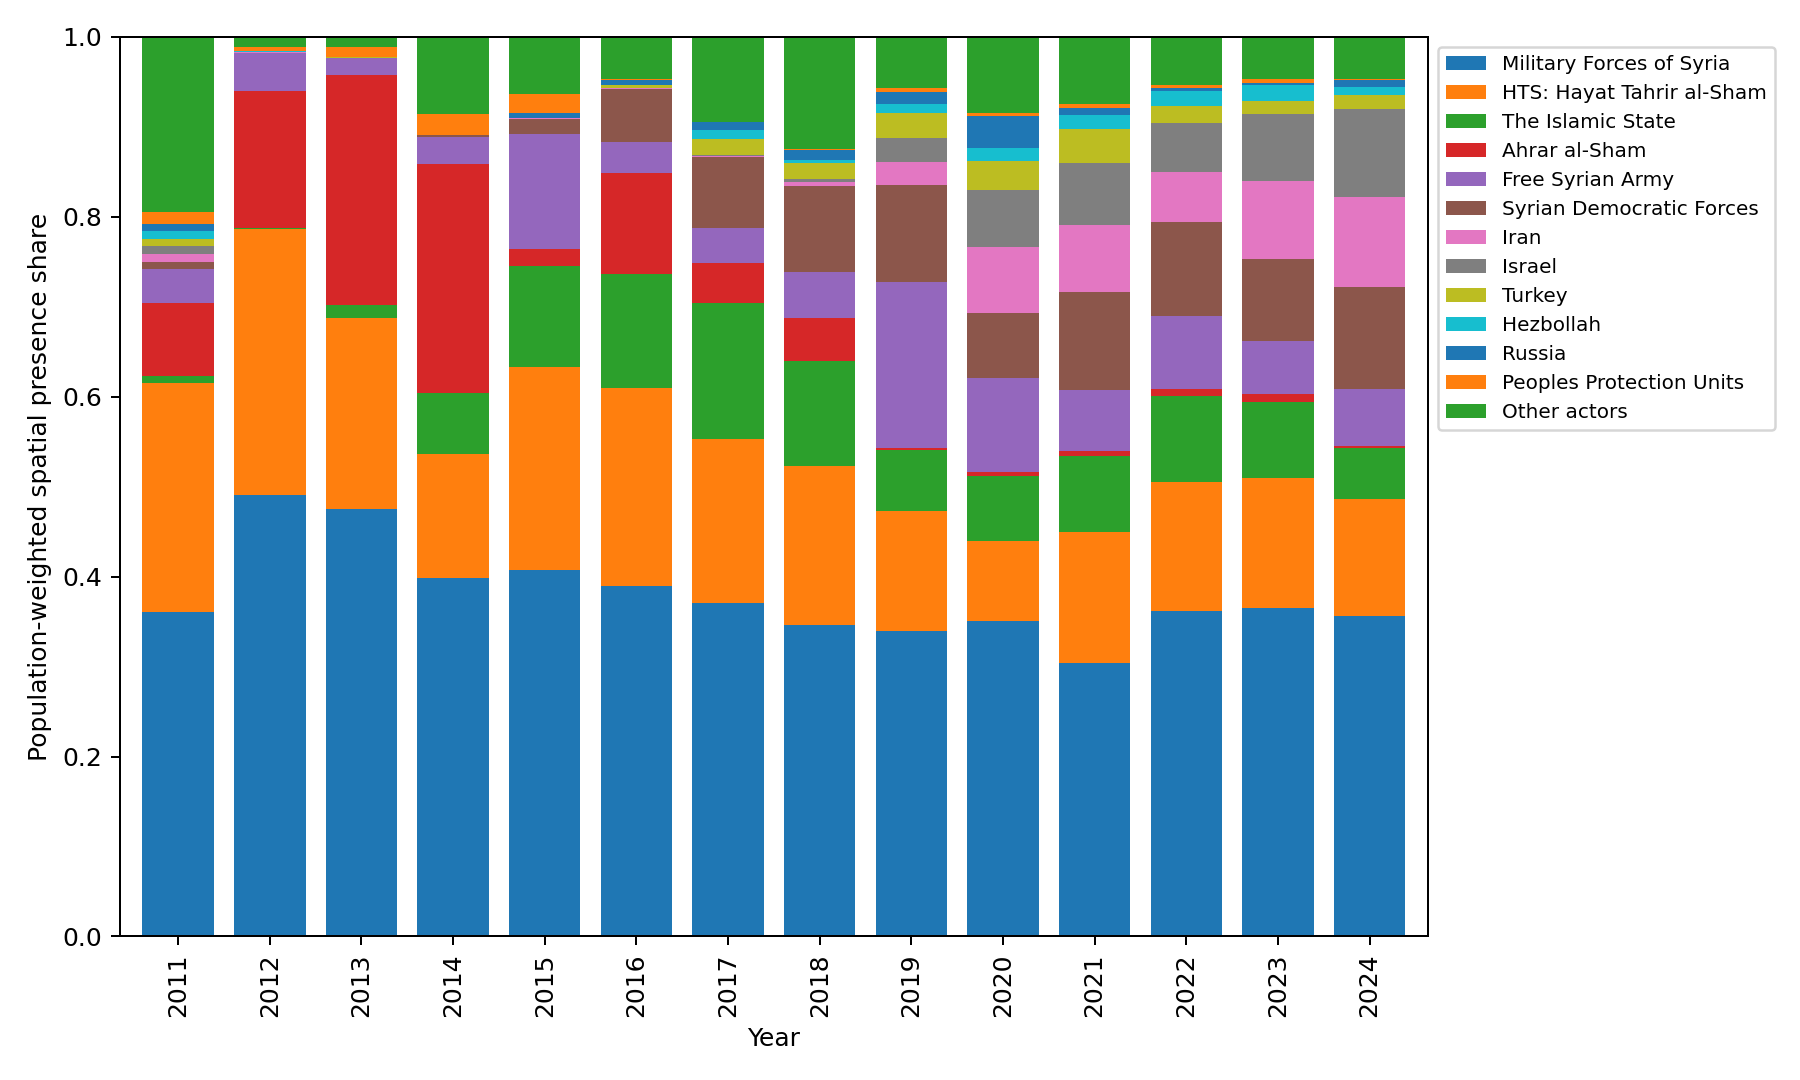

The data file committed next to this chart (first rows):
year, Ahrar al-Sham, Aknaf Bait al-Maqdis, Al Qaeda, Authenticity and Development Front, Faylaq al-Rahman, Free Syrian Army, Global Coalition Against Daesh, HTS: Hayat Tahrir al-Sham, Harakat Nour al-Din al-Zenki, Hezbollah, Iran, Iraq, Israel, JTS: Syria Liberation Front, Jaish al-Muhajireen wal-Ansar, Jaysh al-Fatah, Jaysh al-Islam, Jaysh al-Sanadeed, Khalid ibn al Walid Army, Kurdish Front, Kurdish Islamic Front, Liwa al-Tawhid, Military Forces of Syria
2011, 0.08033, 0.00846, 0.00846, 0.00846, 0.00846, 0.03809, 0.00846, 0.2544, 0.00846, 0.00846, 0.00846, 0.00846, 0.00846, 0.00846, 0.00846, 0.00846, 0.00846, 0.00846, 0.00846, 0.00846, 0.00846, 0.00846, 0.3604
2012, 0.153, 0.0004883, 0.0004883, 0.0004883, 0.0004883, 0.04162, 0.0004883, 0.2962, 0.0004883, 0.0004883, 0.0004883, 0.0004883, 0.0004883, 0.0004883, 0.0004883, 0.0004883, 0.0004883, 0.0004883, 0.0004883, 0.0004883, 0.0004883, 0.0004883, 0.4904
2013, 0.2558, 0.0001902, 0.0001902, 0.0001902, 0.0001902, 0.01894, 0.0001902, 0.2127, 0.0001902, 0.0001902, 0.0001902, 0.0002263, 0.0001902, 0.0001902, 0.0001902, 0.0001902, 0.0003096, 0.0001902, 0.0001902, 0.0007146, 0.001293, 0.005484, 0.4751
2014, 0.2547, 0.0001627, 0.0005583, 0.005485, 0.0001627, 0.03009, 0.0001627, 0.1379, 0.000412, 0.0001917, 0.0001627, 0.002607, 0.0001917, 0.0001627, 0.002378, 0.0001627, 0.02443, 0.002595, 0.0001627, 0.003939, 0.0001627, 0.02443, 0.3981
2015, 0.01907, 0.004603, 0.0003769, 0.00409, 0.0003721, 0.1276, 0.0002763, 0.2255, 0.0002763, 0.0002943, 0.0002763, 0.01306, 0.0002943, 0.0002763, 0.0002763, 0.0004021, 0.004762, 0.01104, 0.0002763, 0.0002763, 0.0002763, 0.0002763, 0.4074
2016, 0.1124, 0.00241, 0.0008074, 0.0006534, 0.005203, 0.03422, 0.0003725, 0.2192, 0.000386, 0.0004293, 0.0003725, 0.004972, 0.0004293, 0.0003725, 0.0003725, 0.0006506, 0.007317, 0.0003725, 0.0003725, 0.0003725, 0.0003725, 0.0003725, 0.39
2017, 0.04494, 0.00159, 0.003302, 0.0003444, 0.0319, 0.03848, 0.008974, 0.1821, 0.004344, 0.009991, 0.001869, 0.0008756, 0.0005925, 0.0003444, 0.0003444, 0.0003976, 0.01936, 0.0009166, 0.003641, 0.0003444, 0.0003444, 0.0003444, 0.3705
2018, 0.0476, 0.002827, 0.007397, 0.000817, 0.01128, 0.05164, 0.01051, 0.1768, 0.01689, 0.003312, 0.004781, 0.001685, 0.00328, 0.01543, 0.000817, 0.000817, 0.01734, 0.000817, 0.008421, 0.000817, 0.000817, 0.000817, 0.3457
2019, 0.003281, 0.001506, 0.004143, 0.001506, 0.001506, 0.1837, 0.008455, 0.1324, 0.01063, 0.01028, 0.02539, 0.001596, 0.02654, 0.001506, 0.001506, 0.001506, 0.001818, 0.002149, 0.001515, 0.001506, 0.001506, 0.001506, 0.34
2020, 0.0047, 0.002571, 0.004957, 0.002571, 0.01028, 0.1042, 0.009905, 0.08928, 0.002688, 0.01501, 0.07382, 0.002833, 0.06258, 0.002571, 0.002571, 0.002571, 0.002965, 0.002571, 0.002571, 0.002571, 0.002571, 0.002571, 0.3506
2021, 0.005355, 0.002341, 0.008521, 0.002341, 0.002341, 0.06785, 0.006661, 0.1466, 0.002341, 0.01607, 0.07456, 0.002341, 0.06898, 0.005012, 0.002341, 0.002341, 0.002968, 0.002341, 0.002341, 0.002566, 0.002341, 0.002341, 0.3036
2022, 0.007609, 0.001458, 0.001941, 0.001458, 0.001458, 0.08144, 0.008405, 0.1437, 0.00182, 0.01695, 0.05576, 0.001458, 0.05478, 0.001458, 0.001458, 0.001458, 0.002244, 0.002569, 0.00202, 0.001458, 0.001458, 0.001458, 0.362
2023, 0.008795, 0.001492, 0.002303, 0.001492, 0.001617, 0.05882, 0.009504, 0.1443, 0.001578, 0.0182, 0.08684, 0.001566, 0.07449, 0.001492, 0.001492, 0.001492, 0.001492, 0.001794, 0.001839, 0.001492, 0.001492, 0.001492, 0.3649
2024, 0.002798, 0.001013, 0.001645, 0.001013, 0.001143, 0.06323, 0.007703, 0.1298, 0.001013, 0.00844, 0.09983, 0.001013, 0.0978, 0.001013, 0.001013, 0.001013, 0.001137, 0.00137, 0.001125, 0.001521, 0.001013, 0.001013, 0.3564
